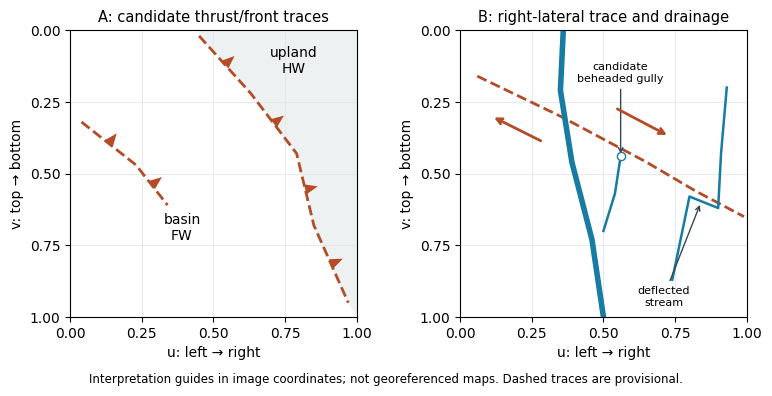

Reproduce this figure in Python. (Note: this script raises an exception after producing the figure.)
"""Original mathematical solution diagram; Python 3.14.4, NumPy 2.3.5, Matplotlib 3.10.7.
Writes its PNG to the current working directory; no source images are copied.
"""
from pathlib import Path
import numpy as np
import matplotlib
matplotlib.use('Agg')
import matplotlib.pyplot as plt
plt.rcParams.update({'font.family':'DejaVu Sans', 'font.size':10})

from matplotlib.patches import Polygon
fig,axes=plt.subplots(1,2,figsize=(7.8,3.9),dpi=100)
for ax in axes:
    ax.set(xlim=(0,1),ylim=(1,0),xticks=[0,.25,.5,.75,1],yticks=[0,.25,.5,.75,1],
           xlabel='u: left → right',ylabel='v: top → bottom')
    ax.grid(color='#e2e7eb',lw=.6);ax.set_aspect('equal')
A=np.array([[.45,.02],[.63,.22],[.79,.43],[.85,.68],[.97,.95]])
axes[0].add_patch(Polygon([[.45,0],[1,0],[1,1],*A[::-1]],facecolor='#eef1f2',edgecolor='none'))
axes[0].plot(A[:,0],A[:,1],'--',color='#b34c27',lw=2)
B=np.array([[.04,.32],[.23,.47],[.34,.61]])
axes[0].plot(B[:,0],B[:,1],'--',color='#b34c27',lw=2)
for chain in [A,B]:
    for a,b in zip(chain[:-1],chain[1:]):
        tangent=(b-a)/np.linalg.norm(b-a);normal=np.array([tangent[1],-tangent[0]])
        mid=(a+b)/2
        axes[0].add_patch(Polygon([mid-.018*tangent,mid+.018*tangent,mid+.045*normal],facecolor='#b34c27'))
axes[0].text(.78,.15,'upland\nHW',ha='center',fontsize=10)
axes[0].text(.39,.73,'basin\nFW',ha='center',fontsize=10)
axes[0].set_title('A: candidate thrust/front traces',fontsize=10.5)
F=np.array([[.06,.16],[.35,.30],[.65,.46],[.82,.56],[.99,.65]])
axes[1].plot(F[:,0],F[:,1],'--',color='#b34c27',lw=2)
# Deliberately schematic drainage guides, not traced or copied source imagery.
river=np.array([[.36,0],[.35,.21],[.39,.46],[.46,.73],[.50,1]])
stream=np.array([[.93,.20],[.91,.43],[.90,.62],[.80,.58],[.74,.87]])
head=np.array([[.56,.44],[.54,.57],[.50,.70]])
for coords,lw in [(river,4),(stream,1.8),(head,1.8)]:
    axes[1].plot(coords[:,0],coords[:,1],color='#177ca4',lw=lw)
axes[1].scatter([.56],[.44],s=35,facecolor='white',edgecolor='#177ca4',zorder=5)
axes[1].annotate('candidate\nbeheaded gully',xy=(.56,.44),xytext=(.56,.18),fontsize=8,
                 arrowprops={'arrowstyle':'->','color':'#344654'},ha='center')
axes[1].annotate('deflected\nstream',xy=(.84,.60),xytext=(.71,.96),fontsize=8,
                 arrowprops={'arrowstyle':'->','color':'#344654'},ha='center')
axes[1].annotate('',xy=(.73,.37),xytext=(.54,.27),arrowprops={'arrowstyle':'->','color':'#b34c27','lw':2})
axes[1].annotate('',xy=(.11,.30),xytext=(.29,.39),arrowprops={'arrowstyle':'->','color':'#b34c27','lw':2})
axes[1].set_title('B: right-lateral trace and drainage',fontsize=10.5)
fig.text(.5,.015,'Interpretation guides in image coordinates; not georeferenced maps. Dashed traces are provisional.',
         ha='center',fontsize=8.5)
fig.tight_layout(rect=(0,.045,1,1),pad=1,w_pad=2)
fig.savefig(Path(__file__).with_suffix('.png').name,facecolor='white',transparent=False)
